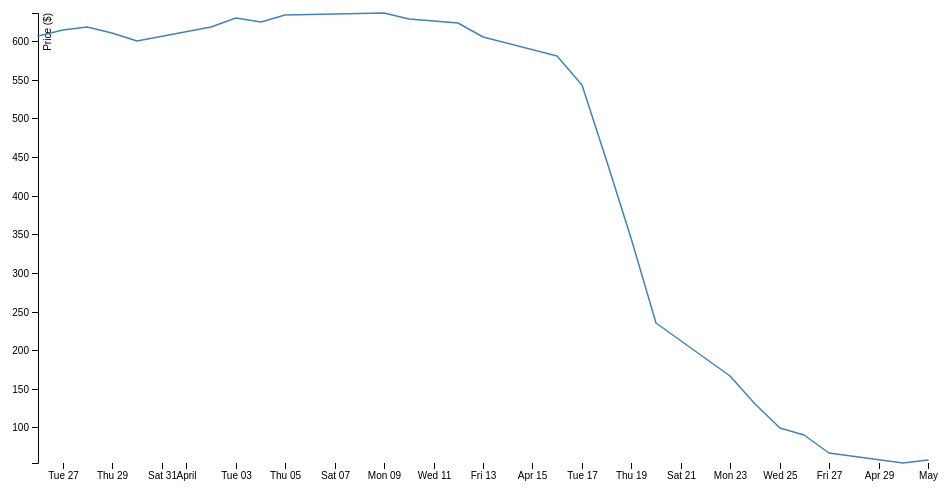
D3 v4 page, settled after 360 driven frames (6 s of simulated time); the page loaded 1 data file(s).



var svg = d3.select("svg"),
    margin = {top: 20, right: 20, bottom: 30, left: 50},
    width = +svg.attr("width") - margin.left - margin.right,
    height = +svg.attr("height") - margin.top - margin.bottom,
    g = svg.append("g").attr("transform", "translate(" + margin.left + "," + margin.top + ")");

var parseTime = d3.timeParse("%d-%b-%y");

var x = d3.scaleTime()
    .rangeRound([0, width]);

var y = d3.scaleLinear()
    .rangeRound([height, 0]);

var line = d3.line()
    .x(function(d) { return x(d.date); })
    .y(function(d) { return y(d.close); });

d3.csv("simpleLine.csv", function(d) {
  d.date = parseTime(d.date);
  d.close = +d.close;
  return d;
}, function(error, data) {
  if (error) throw error;

  x.domain(d3.extent(data, function(d) { return d.date; }));
  y.domain(d3.extent(data, function(d) { return d.close; }));

  g.append("g")
      .attr("transform", "translate(0," + height + ")")
      .call(d3.axisBottom(x))
    .select(".domain")
      .remove();

  g.append("g")
      .call(d3.axisLeft(y))
    .append("text")
      .attr("fill", "#000")
      .attr("transform", "rotate(-90)")
      .attr("y", 6)
      .attr("dy", "0.71em")
      .attr("text-anchor", "end")
      .text("Price ($)");

  g.append("path")
      .datum(data)
      .attr("fill", "none")
      .attr("stroke", "steelblue")
      .attr("stroke-linejoin", "round")
      .attr("stroke-linecap", "round")
      .attr("stroke-width", 1.5)
      .attr("d", line);
});



### data: simpleLine.csv
date, close, var
1-May-12, 58.13
30-Apr-12, 53.98
27-Apr-12, 67.00
26-Apr-12, 89.70
25-Apr-12, 99.00
24-Apr-12, 130.3
23-Apr-12, 166.7
20-Apr-12, 235
19-Apr-12, 345.4
18-Apr-12, 443.3
17-Apr-12, 543.7
16-Apr-12, 580.1
13-Apr-12, 605.2
12-Apr-12, 622.8
11-Apr-12, 626.2
10-Apr-12, 628.4
9-Apr-12, 636.2
5-Apr-12, 633.7
4-Apr-12, 624.3
3-Apr-12, 629.3
2-Apr-12, 618.6
30-Mar-12, 599.5
29-Mar-12, 609.9
28-Mar-12, 617.6
27-Mar-12, 614.5
26-Mar-12, 607